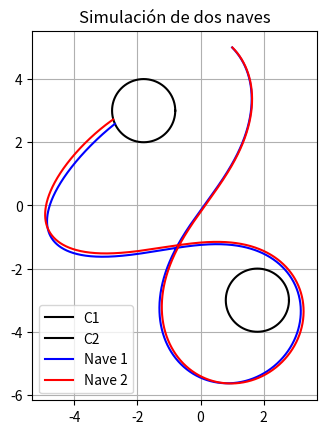

Source code (Python):
import matplotlib.pyplot as plt
import numpy as np
import math

r1 = 1
r2 = 1
b = 1.8
c = 3

center1 = (-b, c)
center2 = (b, -c)

n_points = 400
theta = np.linspace(0, 2 * np.pi, n_points)
x1 = center1[0] + r1 * np.cos(theta)
y1 = center1[1] + r1 * np.sin(theta)
x2 = center2[0] + r2 * np.cos(theta)
y2 = center2[1] + r2 * np.sin(theta)


def ax(x, y):
    x1_ = x - center1[0]
    y1_ = y - center1[1]
    r1_ = math.sqrt(x1_**2 + y1_**2)
    x2_ = x - center2[0]
    y2_ = y - center2[1]
    r2_ = math.sqrt(x2_**2 + y2_**2)
    cos_theta1 = x1_ / r1_
    cos_theta2 = x2_ / r2_
    return -1 / r1_**2 * cos_theta1 - 1 / r2_**2 * cos_theta2


def ay(x, y):
    x1_ = x - center1[0]
    y1_ = y - center1[1]
    r1_ = math.sqrt(x1_**2 + y1_**2)
    x2_ = x - center2[0]
    y2_ = y - center2[1]
    r2_ = math.sqrt(x2_**2 + y2_**2)
    sin_theta1 = y1_ / r1_
    sin_theta2 = y2_ / r2_
    return -1 / r1_**2 * sin_theta1 - 1 / r2_**2 * sin_theta2


def esta_dentro_circulo(x, y, center, radius):
    return (x - center[0]) ** 2 + (y - center[1]) ** 2 < radius**2


def simulate_trajectory(x, y, vx, vy, dt, t_max):
    posX = []
    posY = []
    for t in np.arange(0, t_max, dt):
        posX.append(x)
        posY.append(y)

        ax_val = ax(x, y)
        ay_val = ay(x, y)

        vx += ax_val * dt
        vy += ay_val * dt

        x += vx * dt
        y += vy * dt

        if esta_dentro_circulo(x, y, center1, r1) or esta_dentro_circulo(
            x, y, center2, r2
        ):
            break

    return [posX, posY]


dt = 0.01
t_max = 200
x = 1
y = 5
vx = 0.3
vy = -0.3

nave1 = simulate_trajectory(x, y, vx, vy, dt, t_max)
nave2 = simulate_trajectory(x + 0.01, y, vx, vy, dt, t_max)

print("Momento de graficar")

fig, ax = plt.subplots()
ax.set_aspect("equal")
ax.plot(x1, y1, color="black", label="C1")
ax.plot(x2, y2, color="black", label="C2")

print("Graficando los puntos")
print(len(nave1[0]))
print(len(nave1[1]))

ax.plot(nave1[0], nave1[1], color="blue", label="Nave 1")
ax.plot(nave2[0], nave2[1], color="red", label="Nave 2")

ax.legend()
plt.grid(True)
plt.title("Simulación de dos naves")
plt.show()
